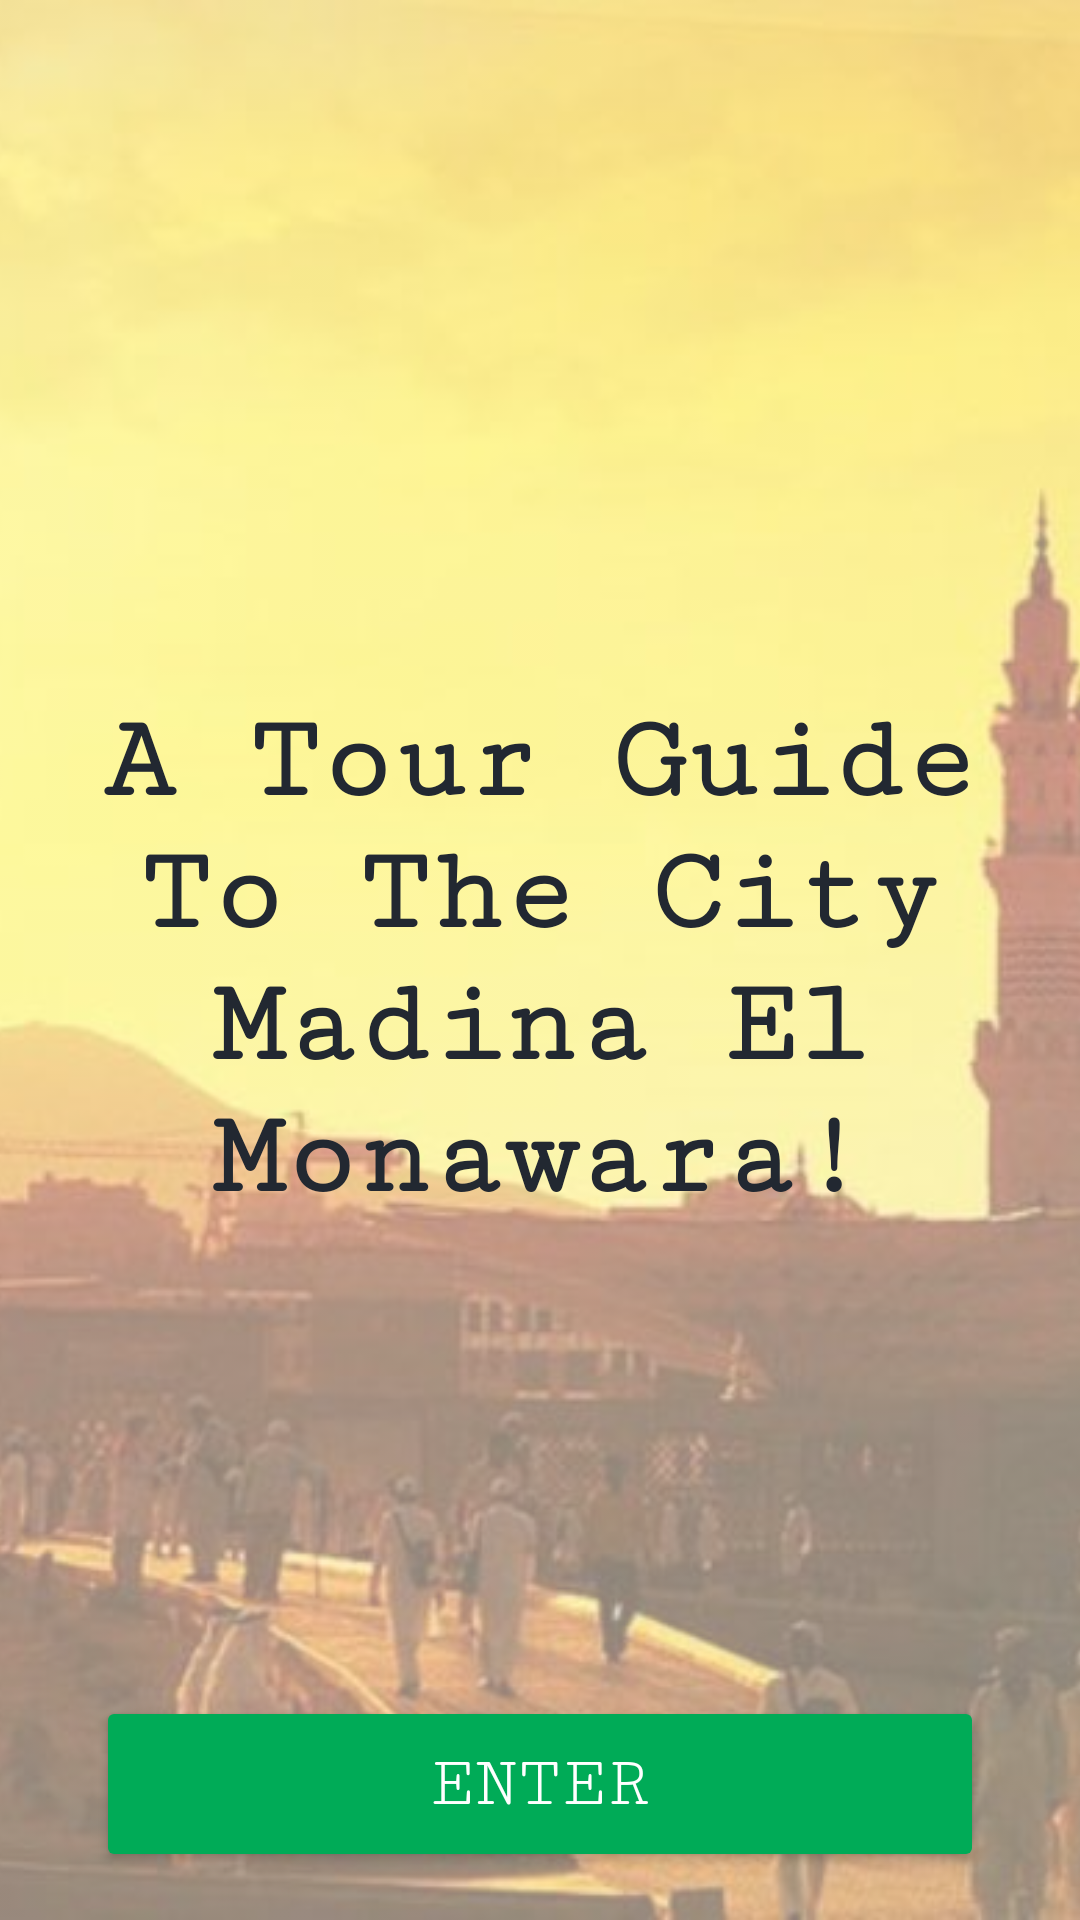

Reconstruct the res/layout file that produces this screen, plus the resources it refers to.
<!-- AndroidManifest.xml: activity theme MainScreenTheme -->
<!-- res/layout/activity_main.xml -->
<?xml version="1.0" encoding="utf-8"?>
<RelativeLayout
    xmlns:android="http://schemas.android.com/apk/res/android"
    xmlns:app="http://schemas.android.com/apk/res-auto"
    xmlns:tools="http://schemas.android.com/tools"
    android:layout_width="match_parent"
    android:layout_height="match_parent"
    tools:context="com.mzdhr.tourguideelmadina.ui.MainActivity"
    android:background="@color/activityBackgroundColor">

    <ImageView
        android:layout_width="match_parent"
        android:layout_height="match_parent"
        android:src="@drawable/header"
        android:scaleType="centerCrop"
        android:id="@+id/imageView"
        android:alpha=".5"
        />

    <TextView
        android:layout_width="match_parent"
        android:layout_height="wrap_content"
        android:textSize="40sp"
        android:textStyle="bold"
        android:textColor="@color/textColor"
        android:gravity="center"
        android:text="A Tour Guide To The City Madina El Monawara!"
        android:layout_marginEnd="32dp"
        android:layout_marginStart="32dp"
        android:layout_centerInParent="true"
        android:fontFamily="serif-monospace"/>

    <Button
        android:id="@+id/enter_button"
        android:layout_width="match_parent"
        android:layout_height="wrap_content"
        android:text="Enter"
        android:layout_alignParentBottom="true"
        android:layout_marginEnd="32dp"
        android:layout_marginStart="32dp"
        android:layout_marginBottom="16dp"
        android:textColor="@color/buttonTextColor"
        android:fontFamily="serif-monospace"
        android:textSize="24dp"
        android:paddingTop="16dp"
        android:paddingBottom="16dp"

        />
</RelativeLayout>
<!-- resources referenced by this layout -->
<resources>
  <color name="activityBackgroundColor">#FEFCEF</color>
  <color name="buttonTextColor">#ffffff</color>
  <color name="textColor">#222831</color>
  <!-- drawable header: jpg bitmap (drawable, 91191 bytes) -->
  <style name="MainScreenTheme" parent="Theme.AppCompat.Light.NoActionBar">
          
          <item name="colorPrimary">@color/colorPrimary</item>
          <item name="colorPrimaryDark">@color/colorPrimaryDark</item>
          <item name="colorAccent">@color/colorAccent</item>
          <item name="colorButtonNormal">@color/buttonColor</item>
      </style>
  <color name="colorPrimary">#1ed47b</color>
  <color name="colorPrimaryDark">#00ab57</color>
  <color name="colorAccent">#FFCA2C</color>
  <color name="buttonColor">@color/colorPrimaryDark</color>
</resources>
